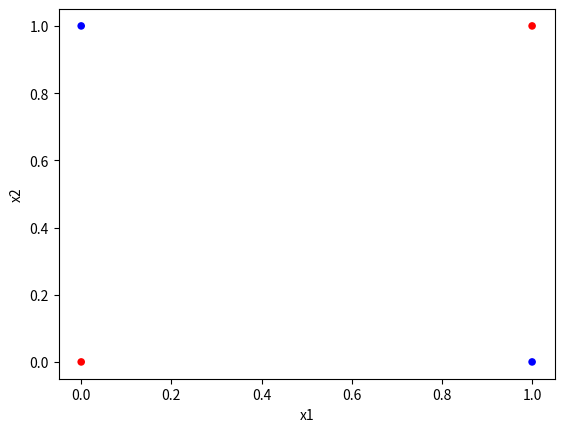

Write the Python code that produced this figure.
# -*- coding: utf-8 -*-
# [redacted]
# @Date:   2020-04-15 16:40:37
# [redacted]
# @Last Modified time: 2020-04-17 00:12:50

import numpy as np 
import pandas as pd 
import matplotlib.pyplot as plt 

# Activation function
def sigmoid(x):
	return 1 / (1 + np.exp(-x))

def sigmoid_derivative(x):
    return x * (1 - x)


# Input datasets
inputLayer = np.array([[0,0],[0,1],[1,0],[1,1]])
expectedOutput = np.array([[0],[1],[1],[0]])
plt.scatter([0, 1], [0, 1], c='red', edgecolor='none', s=30)
plt.scatter([0, 1], [1, 0], c='blue', edgecolor='none', s=30)
plt.xlabel('x1')
plt.ylabel('x2')



epochs = 10000
learningRate = 0.1
inputLayerNeurons, hiddenLayerNeurons, outputLayerNeurons = 2,2,1

# Random weights and bias initialization
hiddenWeights = np.random.uniform(size=(inputLayerNeurons, hiddenLayerNeurons))
hiddenBias = np.random.uniform(size=(1, hiddenLayerNeurons))
outputWeights = np.random.uniform(size=(hiddenLayerNeurons, outputLayerNeurons))
outputBias = np.random.uniform(size=(1, outputLayerNeurons))

print("Initial hidden weights: ",end='')
print(*hiddenWeights)
print("Initial hidden biases: ",end='')
print(*hiddenBias)
print("Initial output weights: ",end='')
print(*outputWeights)
print("Initial output biases: ",end='')
print(*outputBias)

# Training algorithm
for _ in range(epochs):
	# Feedforward
	hiddenLayerActivation = np.dot(inputLayer, hiddenWeights) + hiddenBias
	hiddenLayerOutput = sigmoid(hiddenLayerActivation)
	outputLayerActivation = np.dot(hiddenLayerOutput, outputWeights) + outputBias
	predictedOutput = sigmoid(outputLayerActivation)

	# Backpropagation vs Logistic loss function
	loss = -np.sum(np.multiply(expectedOutput, np.log(predictedOutput)) + np.multiply(1 - expectedOutput, np.log(1 - predictedOutput)))
	print(loss)
	

	# # Updating weights and biases
	# outputWeights -= hiddenLayerOutput.T.dot(predictedOutput - expectedOutput) * learningRate  
	# outputBias -= np.sum(predictedOutput - expectedOutput, axis=0, keepdims=True) * learningRate
	# hiddenWeights -= inputLayer.T.dot(((predictedOutput - expectedOutput).dot(outputWeights.T)) * sigmoid_derivative(hiddenLayerOutput)) * learningRate
	# hiddenBias += np.sum( (((predictedOutput - expectedOutput).dot(outputWeights.T)) * hiddenLayerOutput), axis=0, keepdims=True ) * learningRate


	# Backpropagation vs MSE loss function
	error = expectedOutput - predictedOutput
	derivative_predictedOutput = error * sigmoid_derivative(predictedOutput)
	error_hiddenLayer = derivative_predictedOutput.dot(outputWeights.T)
	derivative_hiddenLayer = error_hiddenLayer * sigmoid_derivative(hiddenLayerOutput)

	# Updating weights and biases
	outputWeights += hiddenLayerOutput.T.dot(derivative_predictedOutput) * learningRate
	outputBias += np.sum(derivative_predictedOutput, axis=0, keepdims=True) * learningRate
	hiddenWeights += inputLayer.T.dot(derivative_hiddenLayer) * learningRate		
	hiddenBias += np.sum(derivative_hiddenLayer, axis=0, keepdims=True) * learningRate

print("Final hidden weights: ",end='')
print(*hiddenWeights)
print("Final hidden bias: ",end='')
print(*hiddenBias)
print("Final output weights: ",end='')
print(*outputWeights)
print("Final output bias: ",end='')
print(*outputBias)

print("\nOutput from neural network after 10,000 epochs: ",end='')
print(*predictedOutput)

plt.show()


